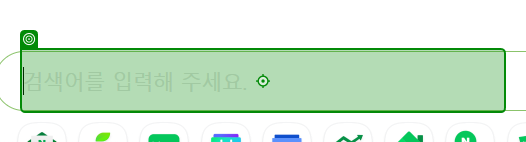
Workflow: 02_네이버뉴스검색_RPA

Step 1: type "[str검색어 + "[k(Enter)]"]"

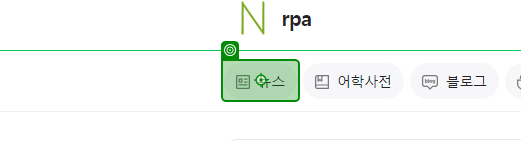
Step 2: click on '뉴스'

Step 3: click on '최신순' (no picture)

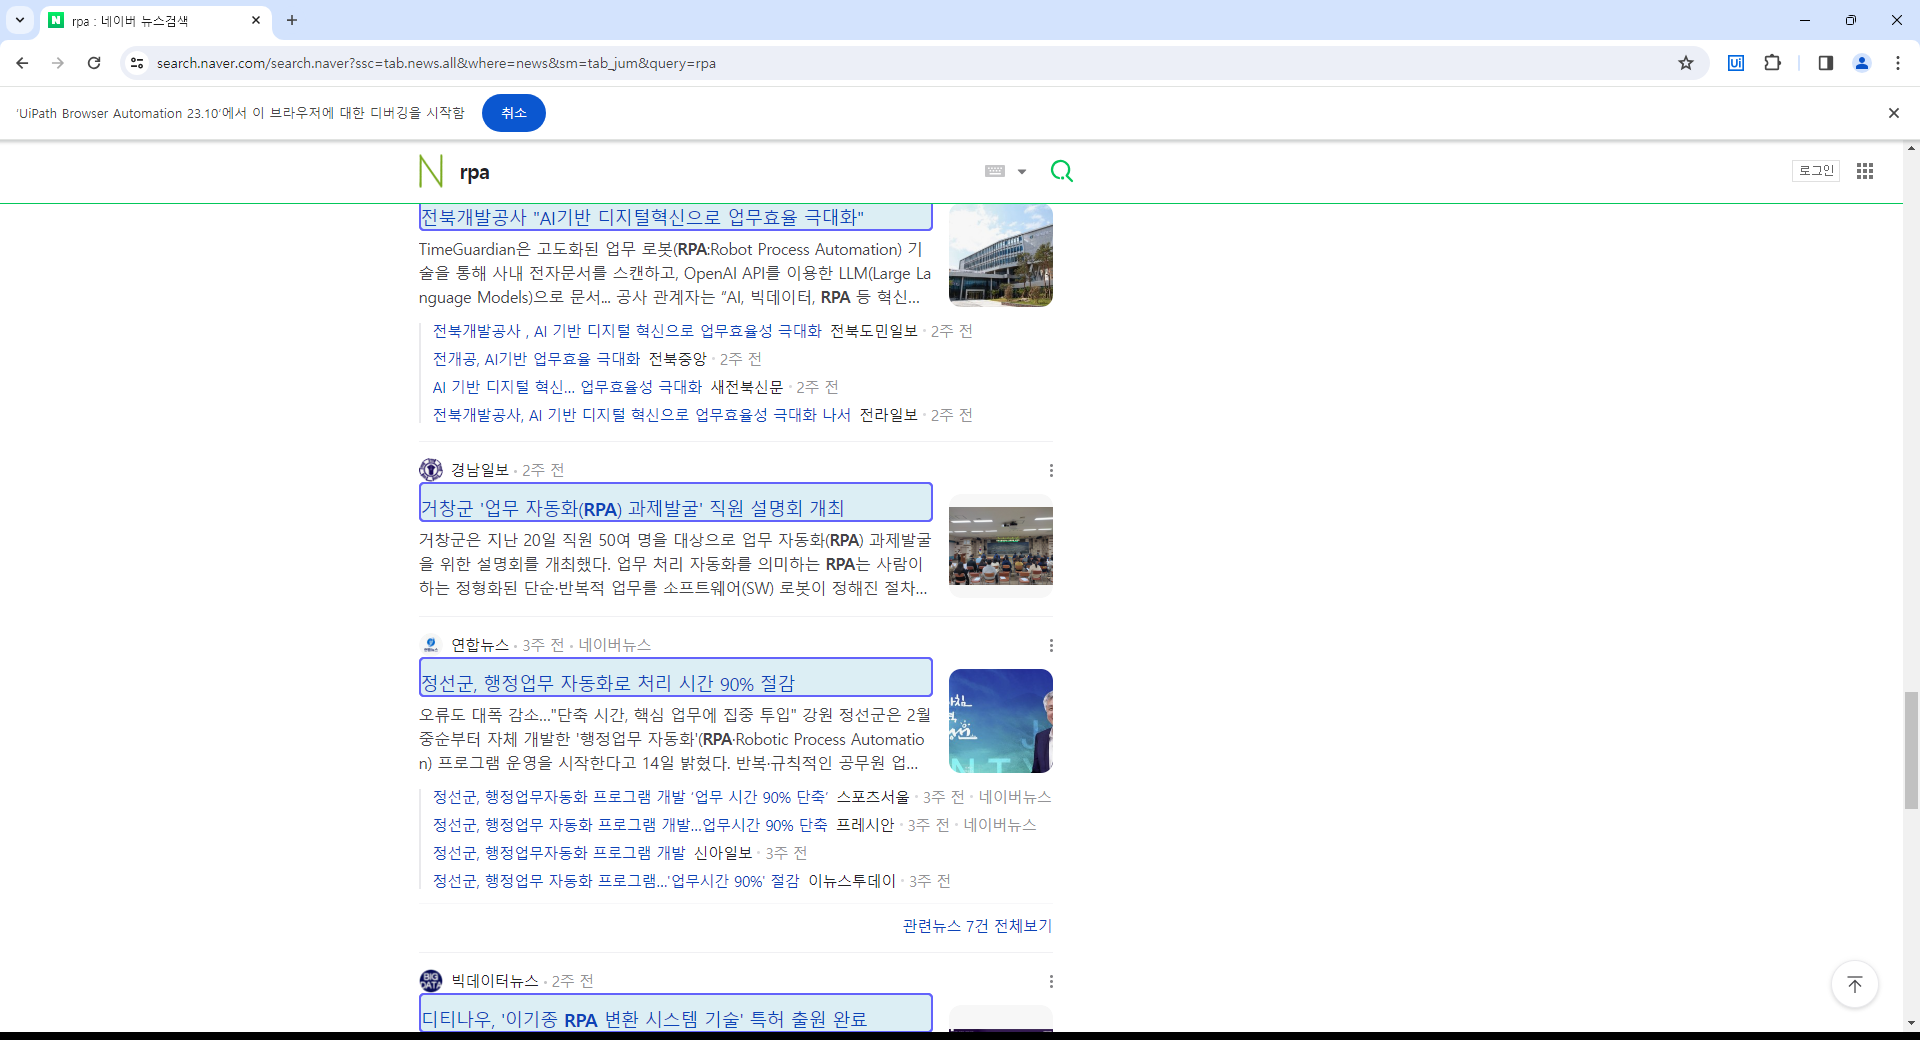
Step 4: get-text